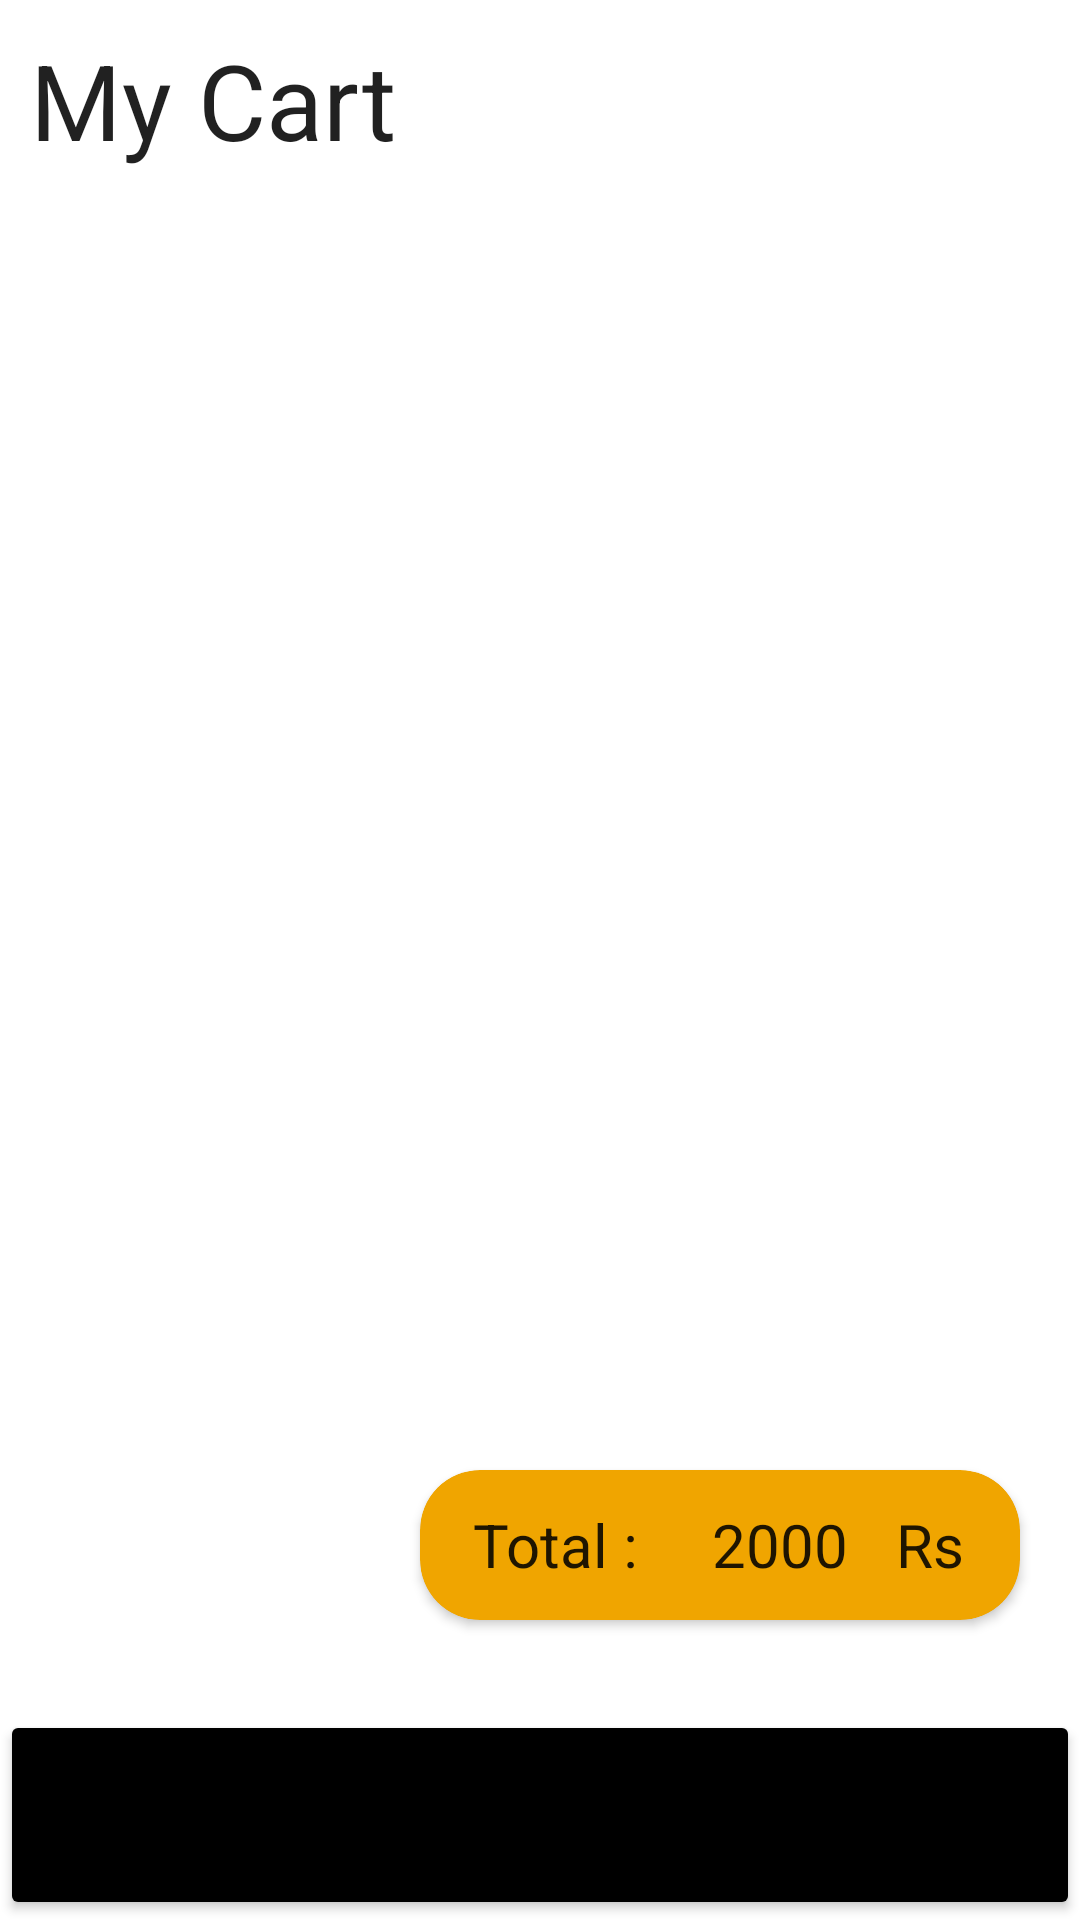

Android layout source for this screen:
<!-- AndroidManifest.xml: application theme Theme.DressShop -->
<!-- res/layout/cart_page.xml -->
<?xml version="1.0" encoding="utf-8"?>
<androidx.constraintlayout.widget.ConstraintLayout xmlns:android="http://schemas.android.com/apk/res/android"
    xmlns:app="http://schemas.android.com/apk/res-auto"
    xmlns:tools="http://schemas.android.com/tools"
    android:layout_width="match_parent"
    android:layout_height="match_parent"
    android:background="@color/white"
    tools:context=".CartPage">



        android:layout_width="match_parent"
        android:layout_height="match_parent">
        <TextView
            android:layout_width="match_parent"
            android:layout_height="70dp"
            android:text="My Cart"
            android:textSize="35dp"
            android:padding="10dp"
            />

        <androidx.recyclerview.widget.RecyclerView
            android:id="@+id/CartRecyclerView"
            android:layout_width="match_parent"
            android:layout_height="match_parent"
            app:layout_constraintTop_toTopOf="parent"
            android:layout_marginTop="90dp"
            app:layout_constraintBottom_toBottomOf="parent"
            android:layout_marginBottom="70dp"
            >

        </androidx.recyclerview.widget.RecyclerView>

        <Button
            android:text="Proceed to Buy"
            android:layout_width="match_parent"
            android:layout_height="70dp"
            android:backgroundTint="@color/black"
            app:layout_constraintBottom_toBottomOf="parent"
            />

        <androidx.cardview.widget.CardView
            android:layout_width="200dp"
            android:layout_height="50dp"
            app:cardBackgroundColor="#F0A500"
            app:cardCornerRadius="20dp"
            app:layout_constraintBottom_toBottomOf="parent"
            app:layout_constraintRight_toRightOf="parent"
            android:layout_marginBottom="100dp"
            android:layout_marginRight="20dp"
                >

                <LinearLayout
                    android:layout_width="match_parent"
                    android:layout_height="match_parent">

                        <TextView
                            android:text="Total :"
                            android:textSize="20dp"
                            android:gravity="center"
                            android:layout_width="90dp"
                            android:layout_height="match_parent"
                                />
                        <TextView
                            android:id="@+id/CartTotalPrice"
                            android:text="2000"
                            android:textSize="20dp"
                            android:layout_width="60dp"
                            android:layout_height="match_parent"
                            android:gravity="center"

                                />
                        <TextView
                            android:text="Rs"
                            android:textSize="20dp"
                            android:layout_width="40dp"
                            android:layout_height="match_parent"
                            android:gravity="center"

                            />

                </LinearLayout>
        </androidx.cardview.widget.CardView>




</androidx.constraintlayout.widget.ConstraintLayout>
<!-- resources referenced by this layout -->
<resources>
  <style name="Theme.DressShop" parent="Theme.MaterialComponents.DayNight.DarkActionBar">
          
          <item name="colorPrimary">@color/white</item>
          <item name="colorPrimaryVariant">@color/white</item>
          <item name="colorOnPrimary">@color/white</item>
          
          <item name="colorSecondary">@color/teal_200</item>
          <item name="colorSecondaryVariant">@color/teal_700</item>
          <item name="colorOnSecondary">@color/black</item>
          
          <item name="android:statusBarColor" tools:targetApi="l">?attr/colorPrimaryVariant</item>
          <item name="android:textViewStyle">@font/lato</item>
          <item name="fontFamily">@font/lato</item>
  
          
      </style>
  <!-- not gathered from this repository: default colours our renderer supplied (Android Studio template values) -->
  <color name="teal_200">#FF03DAC5</color>
  <color name="teal_700">#FF018786</color>
  <color name="black">#FF000000</color>
  <color name="white">#FFFFFFFF</color>
</resources>
